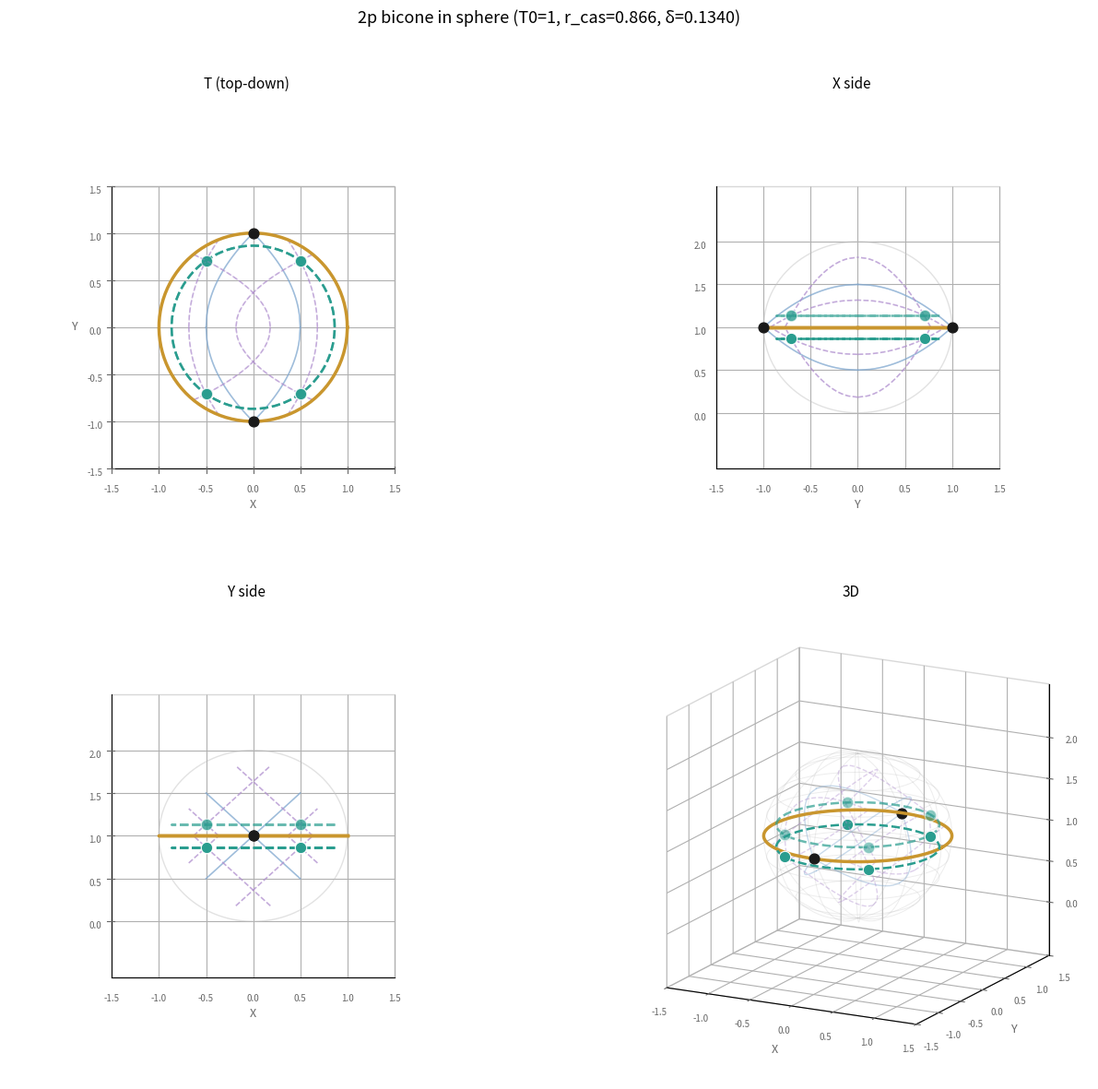

Write the Python code that produced this figure. (Note: this script raises an exception after producing the figure.)
"""Figure 1 for the bicone dipole note: 2p bicone in sphere, 4 views.

Corrected template (j=1/2, T0=1):
  r_cas = sqrt(0.75) ~ 0.866, delta = 1 - sqrt(0.75) ~ 0.134
  Ladder parabolas: u = 1, 2 (blue #7fa7cf solid, X+ and X-)
  Casimir parabolas: u = 0.366, 1.366 (purple #b08fcf dashed, delta-shifted)
  Gold transition circle r=1 at T=1; teal dashed Casimir circle r=0.866 at T=0.866
  Nodes: 2 black transition at (0, +-1, T=1); 4 teal Casimir at (+-0.5, +-0.7071, T=0.866)
Sphere context: bicone sits in sphere X^2+Y^2+(T-1)^2 = 1.

Four views: T (top-down, ticked X/Y backdrop), X side, Y side, 3D.
"""
import numpy as np
import matplotlib
matplotlib.use("Agg")
import matplotlib.pyplot as plt

T0 = 1.0
R_CAS = np.sqrt(0.75)
DELTA = T0 - R_CAS
ROW = "#7fa7cf"
COL = "#b08fcf"
GOLD = "#c9962e"
TEAL = "#2a9d8f"
BLACK = "#1a1a1a"

U_LADDER = [1.0, 2.0]
U_CASIMIR = [(i + 0.5) - DELTA for i in range(2)]  # 0.3660, 1.3660


def mesh_parabolas(ax, us, color, ls, alpha, lw):
    """Row/column parabola mesh: X = u-Te and X = Te-u, Y = +-sqrt(u(2Te-u))."""
    for uu in us:
        for Tlo, Thi, mirror in [(0, T0, False), (T0, 2 * T0, True)]:
            lo = max(Tlo, uu / 2) + 1e-6 if not mirror else Tlo
            hi = min(Thi, 2 * T0 - uu / 2) if mirror else Thi
            if hi <= lo:
                continue
            Ts = np.linspace(lo, hi, 60)
            Te = (2 * T0 - Ts) if mirror else Ts
            X = uu - Te
            Y = np.sqrt(np.maximum(uu * (2 * Te - uu), 0))
            for sgn in (1, -1):
                ax.plot(X, sgn * Y, Ts, color=color, alpha=alpha, lw=lw,
                        ls=ls, zorder=3)
                ax.plot(Te - uu, sgn * Y, Ts, color=color, alpha=alpha, lw=lw,
                        ls=ls, zorder=3)


def circles_and_nodes(ax):
    te = np.linspace(0, 2 * np.pi, 200)
    # Gold transition circle r=1 at T=1 (also the sphere equator)
    ax.plot(T0 * np.cos(te), T0 * np.sin(te), np.full_like(te, T0),
            color=GOLD, lw=2.5, zorder=5)
    # Teal dashed Casimir circle r=0.866 at T=0.866
    ax.plot(R_CAS * np.cos(te), R_CAS * np.sin(te), np.full_like(te, R_CAS),
            color=TEAL, lw=1.8, ls="--", zorder=5)
    # Mirrored teal Casimir circle on the glued top cone at T=2*T0-R_CAS=1.134
    T_MIRROR = 2 * T0 - R_CAS
    ax.plot(R_CAS * np.cos(te), R_CAS * np.sin(te), np.full_like(te, T_MIRROR),
            color=TEAL, lw=1.8, ls="--", alpha=0.7, zorder=5)
    # 2 black transition nodes at (0, +-1, T=1)
    Xd, Yd = 0.0, 1.0
    ax.scatter([Xd], [Yd], [T0], color=BLACK, s=60, zorder=6)
    ax.scatter([Xd], [-Yd], [T0], color=BLACK, s=60, zorder=6)
    # 4 teal Casimir nodes at (+-0.5, +-0.7071, T=0.866)
    for uu in U_CASIMIR:
        Xc = uu - R_CAS
        Yc = np.sqrt(max(uu * (2 * R_CAS - uu), 0))
        ax.scatter([Xc], [Yc], [R_CAS], color=TEAL, s=80, zorder=6,
                   edgecolors="white", linewidths=0.8)
        ax.scatter([Xc], [-Yc], [R_CAS], color=TEAL, s=80, zorder=6,
                   edgecolors="white", linewidths=0.8)
    # 4 mirrored teal nodes on the glued top cone at T=1.134 (fainter)
    for uu in U_CASIMIR:
        Xc = uu - R_CAS
        Yc = np.sqrt(max(uu * (2 * R_CAS - uu), 0))
        ax.scatter([Xc], [Yc], [T_MIRROR], color=TEAL, s=80, zorder=6,
                   alpha=0.55, edgecolors="white", linewidths=0.8)
        ax.scatter([Xc], [-Yc], [T_MIRROR], color=TEAL, s=80, zorder=6,
                   alpha=0.55, edgecolors="white", linewidths=0.8)


def sphere_wireframe(ax):
    """Sphere X^2+Y^2+(T-1)^2=1 as faint latitude/meridian lines."""
    for h in [-0.75, -0.5, -0.25, 0.0, 0.25, 0.5, 0.75]:
        r = np.sqrt(max(1 - h * h, 0))
        th = np.linspace(0, 2 * np.pi, 80)
        ax.plot(r * np.cos(th), r * np.sin(th), np.full_like(th, 1 + h),
                color="0.75", alpha=0.28, lw=0.7, zorder=2)
    for phi in np.linspace(0, np.pi, 6, endpoint=False):
        th = np.linspace(0, 2 * np.pi, 80)
        ax.plot(np.sin(th) * np.cos(phi), np.sin(th) * np.sin(phi),
                1 + np.cos(th), color="0.75", alpha=0.28, lw=0.7, zorder=2)


def sphere_circle_side(ax, plane):
    """Faint sphere outline circle for side views."""
    th = np.linspace(0, 2 * np.pi, 120)
    if plane == "YT":  # X side view: circle in Y-T plane
        ax.plot(np.zeros_like(th), np.cos(th), 1 + np.sin(th),
                color="0.75", alpha=0.45, lw=1.0, zorder=2)
    else:  # Y side view: circle in X-T plane
        ax.plot(np.cos(th), np.zeros_like(th), 1 + np.sin(th),
                color="0.75", alpha=0.45, lw=1.0, zorder=2)


def style_axes(ax, xticks, yticks, zticks, xlabel="", ylabel="", grid_on=True):
    ax.grid(grid_on, alpha=0.3)
    ax.xaxis.pane.fill = True
    ax.yaxis.pane.fill = True
    ax.zaxis.pane.fill = False
    ax.xaxis.pane.set_facecolor((1, 1, 1, 0.7))
    ax.yaxis.pane.set_facecolor((1, 1, 1, 0.7))
    ax.xaxis.pane.set_edgecolor("0.7")
    ax.yaxis.pane.set_edgecolor("0.7")
    ax.set_xticks(xticks)
    ax.set_yticks(yticks)
    ax.set_zticks(zticks)
    ax.tick_params(axis="x", labelsize=7, colors="0.4")
    ax.tick_params(axis="y", labelsize=7, colors="0.4")
    ax.tick_params(axis="z", labelsize=7, colors="0.4")
    if xlabel:
        ax.set_xlabel(xlabel, fontsize=9, color="0.4")
    if ylabel:
        ax.set_ylabel(ylabel, fontsize=9, color="0.4")


fig = plt.figure(figsize=(14, 12))
TICKS_XY = [-1.5, -1.0, -0.5, 0, 0.5, 1.0, 1.5]
TICKS_T = [0, 0.5, 1.0, 1.5, 2.0]
LIM = 1.35

# ---- T view (top-down) ----
ax1 = fig.add_subplot(221, projection="3d")
mesh_parabolas(ax1, U_LADDER, ROW, "-", 0.5, 1.1)
mesh_parabolas(ax1, U_CASIMIR, COL, "--", 0.5, 1.1)
circles_and_nodes(ax1)
ax1.set_xlim(-LIM, LIM)
ax1.set_ylim(-LIM, LIM)
ax1.set_zlim(-0.65, 2.65)
ax1.set_box_aspect((1, 1, 1))
ax1.view_init(elev=90, azim=-90)
ax1.set_proj_type("ortho")
ax1.set_title("T (top-down)", fontsize=11)
style_axes(ax1, TICKS_XY, TICKS_XY, [], xlabel="X", ylabel="Y")

# ---- X side view (from +X: T vertical, Y horizontal) ----
ax2 = fig.add_subplot(222, projection="3d")
mesh_parabolas(ax2, U_LADDER, ROW, "-", 0.5, 1.1)
mesh_parabolas(ax2, U_CASIMIR, COL, "--", 0.5, 1.1)
circles_and_nodes(ax2)
sphere_circle_side(ax2, "YT")
ax2.set_xlim(-LIM, LIM)
ax2.set_ylim(-LIM, LIM)
ax2.set_zlim(-0.65, 2.65)
ax2.set_box_aspect((1, 1, 1))
ax2.view_init(elev=0, azim=0)
ax2.set_proj_type("ortho")
ax2.set_title("X side", fontsize=11)
style_axes(ax2, [], TICKS_XY, TICKS_T, ylabel="Y")

# ---- Y side view (from +Y: T vertical, X horizontal) ----
ax3 = fig.add_subplot(223, projection="3d")
mesh_parabolas(ax3, U_LADDER, ROW, "-", 0.5, 1.1)
mesh_parabolas(ax3, U_CASIMIR, COL, "--", 0.5, 1.1)
circles_and_nodes(ax3)
sphere_circle_side(ax3, "XT")
ax3.set_xlim(LIM, -LIM)
ax3.set_ylim(-LIM, LIM)
ax3.set_zlim(-0.65, 2.65)
ax3.set_box_aspect((1, 1, 1))
ax3.view_init(elev=0, azim=90)
ax3.set_proj_type("ortho")
ax3.set_title("Y side", fontsize=11)
style_axes(ax3, TICKS_XY, [], TICKS_T, xlabel="X")
# invert removed; using reversed xlim instead

# ---- 3D view ----
ax4 = fig.add_subplot(224, projection="3d")
mesh_parabolas(ax4, U_LADDER, ROW, "-", 0.42, 1.0)
mesh_parabolas(ax4, U_CASIMIR, COL, "--", 0.42, 1.0)
circles_and_nodes(ax4)
sphere_wireframe(ax4)
ax4.set_xlim(-LIM, LIM)
ax4.set_ylim(-LIM, LIM)
ax4.set_zlim(-0.65, 2.65)
ax4.set_box_aspect((1, 1, 1))
ax4.view_init(elev=16, azim=-62)
ax4.set_proj_type("ortho")
ax4.set_title("3D", fontsize=11)
style_axes(ax4, TICKS_XY, TICKS_XY, TICKS_T, xlabel="X", ylabel="Y")

fig.suptitle("2p bicone in sphere (T0=1, r_cas=%0.3f, δ=%0.4f)" % (R_CAS, DELTA),
             fontsize=13)
plt.tight_layout(rect=[0, 0, 1, 0.96])
plt.savefig("/home/hatch/workspace/d12/arxiv-prep/e2dipole/fig_bicone_sphere.pdf",
            bbox_inches="tight")
plt.savefig("/home/hatch/workspace/d12/figview_tmp/fig1_rebuilt.png", dpi=130,
            bbox_inches="tight")
print("saved PDF and PNG preview")
print("delta check:", DELTA)
print("u_casimir:", ["%.4f" % u for u in U_CASIMIR])
